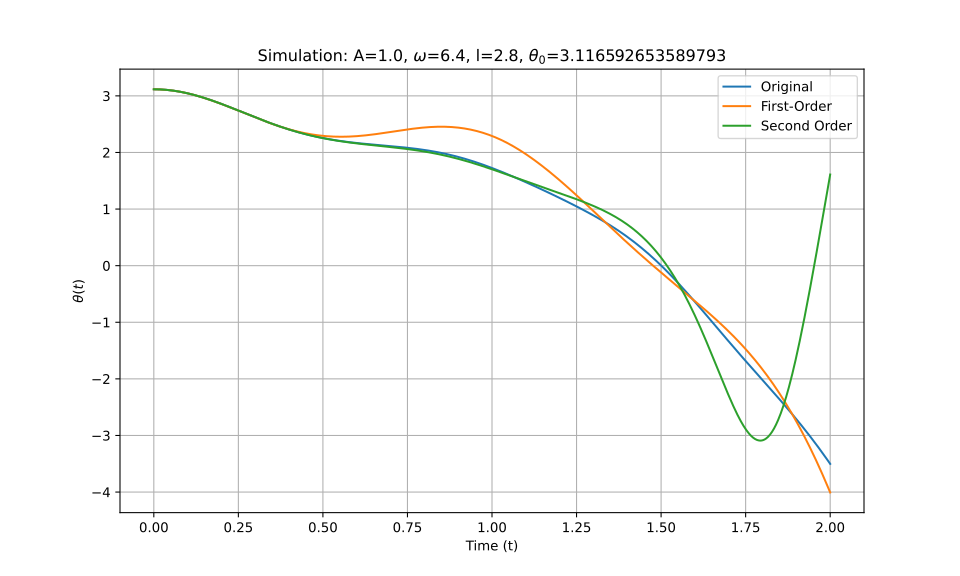

The data file committed next to this chart (first rows):
t_eval, Equation_1, Equation_2, Equation_3
0.0, 3.117, 3.117, 3.117
0.002002, 3.117, 3.117, 3.117
0.004004, 3.116, 3.116, 3.116
0.006006, 3.116, 3.116, 3.116
0.008008, 3.116, 3.116, 3.116
0.01001, 3.116, 3.116, 3.116
0.01201, 3.116, 3.116, 3.116
0.01401, 3.115, 3.115, 3.115
0.01602, 3.115, 3.115, 3.115
0.01802, 3.114, 3.114, 3.114
0.02002, 3.114, 3.114, 3.114
0.02202, 3.113, 3.113, 3.113
0.02402, 3.112, 3.112, 3.112
0.02603, 3.112, 3.112, 3.112
0.02803, 3.111, 3.111, 3.111
0.03003, 3.11, 3.11, 3.11
0.03203, 3.109, 3.109, 3.109
0.03403, 3.108, 3.108, 3.108
0.03604, 3.107, 3.107, 3.107
0.03804, 3.106, 3.106, 3.106
0.04004, 3.105, 3.105, 3.105
0.04204, 3.104, 3.104, 3.104
0.04404, 3.102, 3.102, 3.102
0.04605, 3.101, 3.101, 3.101
0.04805, 3.1, 3.1, 3.1
0.05005, 3.098, 3.098, 3.098
0.05205, 3.097, 3.097, 3.097
0.05405, 3.095, 3.095, 3.095
0.05606, 3.094, 3.094, 3.094
0.05806, 3.092, 3.092, 3.092
0.06006, 3.09, 3.09, 3.09
0.06206, 3.089, 3.089, 3.089
0.06406, 3.087, 3.087, 3.087
0.06607, 3.085, 3.085, 3.085
0.06807, 3.083, 3.083, 3.083
0.07007, 3.081, 3.081, 3.081
0.07207, 3.079, 3.079, 3.079
0.07407, 3.077, 3.077, 3.077
0.07608, 3.075, 3.075, 3.075
0.07808, 3.073, 3.073, 3.073
0.08008, 3.07, 3.07, 3.07
0.08208, 3.068, 3.068, 3.068
0.08408, 3.066, 3.066, 3.066
0.08609, 3.063, 3.063, 3.063
0.08809, 3.061, 3.061, 3.061
0.09009, 3.058, 3.058, 3.058
0.09209, 3.056, 3.056, 3.056
0.09409, 3.053, 3.053, 3.053
0.0961, 3.051, 3.05, 3.051
0.0981, 3.048, 3.048, 3.048
0.1001, 3.045, 3.045, 3.045
0.1021, 3.042, 3.042, 3.042
0.1041, 3.039, 3.039, 3.039
0.1061, 3.037, 3.036, 3.037
0.1081, 3.034, 3.033, 3.034
0.1101, 3.031, 3.03, 3.031
0.1121, 3.028, 3.027, 3.028
0.1141, 3.025, 3.024, 3.025
0.1161, 3.021, 3.021, 3.021
0.1181, 3.018, 3.018, 3.018
... 940 more rows
